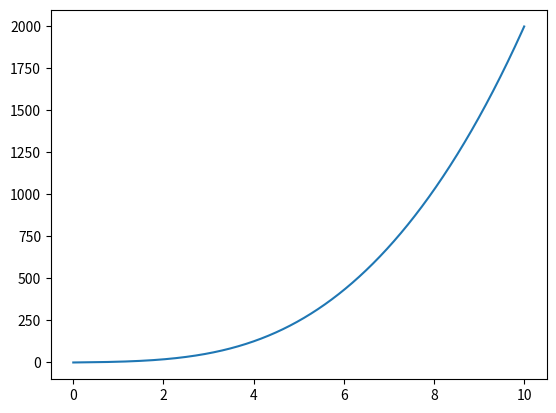

This chart was generated by the following Python code:
# Exercício extra 4 - maximizar lucro
# obter o preço que maximiza o lucro e o lucro respectivo   #Otimização do lucro normalmente se resolve com derivada = o
from sympy import *
import numpy as np
import matplotlib.pyplot as plt

x, L, f = symbols('x L f')
L = -2*x**2+7000*x-12000
df = diff(L, x)  # derivada primeira
p = solve(Eq(df, 0))  # fazendo a derivada ser igual a 0
Lucro = L.subs(x, p[0])  # substituindo x na função L
print('Melhor Preço: ', p[0])
print('Lucro maximizado: ', Lucro)


f = -2*x**5+23*x**3-7*x
init_printing()
print(diff(f, x, 2))  # derivada segunda, derivar 2 vezes.


x = np.linspace(0, 10, 10000)
f = 3 * np.sin(x) + 2*x**3
plt.plot(x, f)
plt.show()
